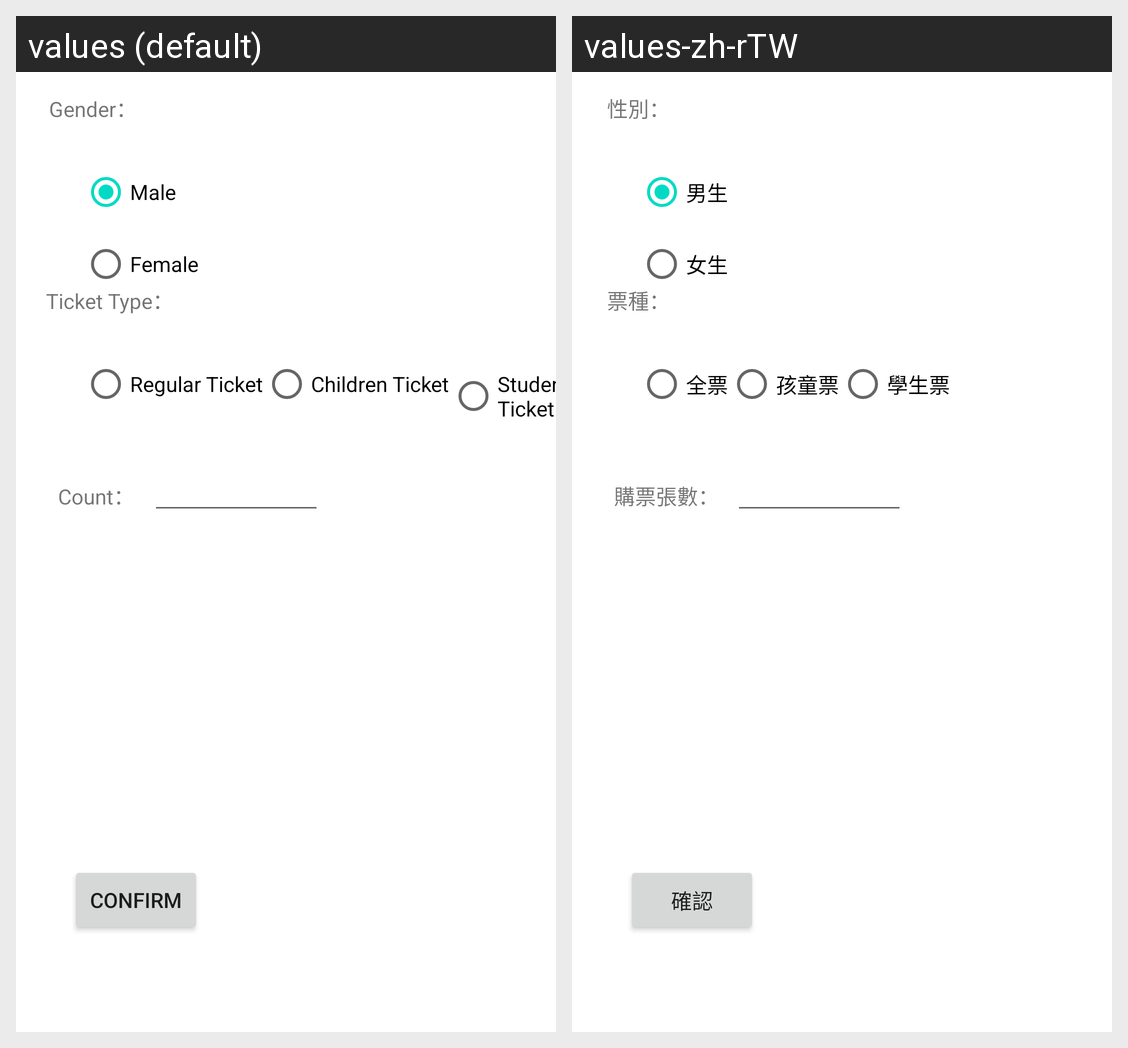

This grid shows one Android layout under two languages. Give, for every string resource on the screen, its name, the default text and each shown locale's text.
Android screen res/layout/activity_main.xml rendered under 2 locales, left to right: values (default), values-zh-rTW. Device: Nexus 5 (rendered at 1080×1920; each locale shown at half size, 540×960, under a caption strip naming it); theme Theme.MidtermHW.
Strings drawn on this screen, with the default value and each locale's value (text and hints the layout hard-codes, and strings that could not be matched under every locale, appear in the picture but are not listed):

gender
  values: Gender：
  values-zh-rTW: 性別：

ticketTYpe
  values: Ticket Type：
  values-zh-rTW: 票種：

male
  values: Male
  values-zh-rTW: 男生

female
  values: Female
  values-zh-rTW: 女生

regularticket
  values: Regular Ticket
  values-zh-rTW: 全票

childticket
  values: Children Ticket
  values-zh-rTW: 孩童票

studentticket
  values: Student Ticket
  values-zh-rTW: 學生票

confirm
  values: Confirm
  values-zh-rTW: 確認

numberOfTickets
  values: Count：
  values-zh-rTW: 購票張數：
